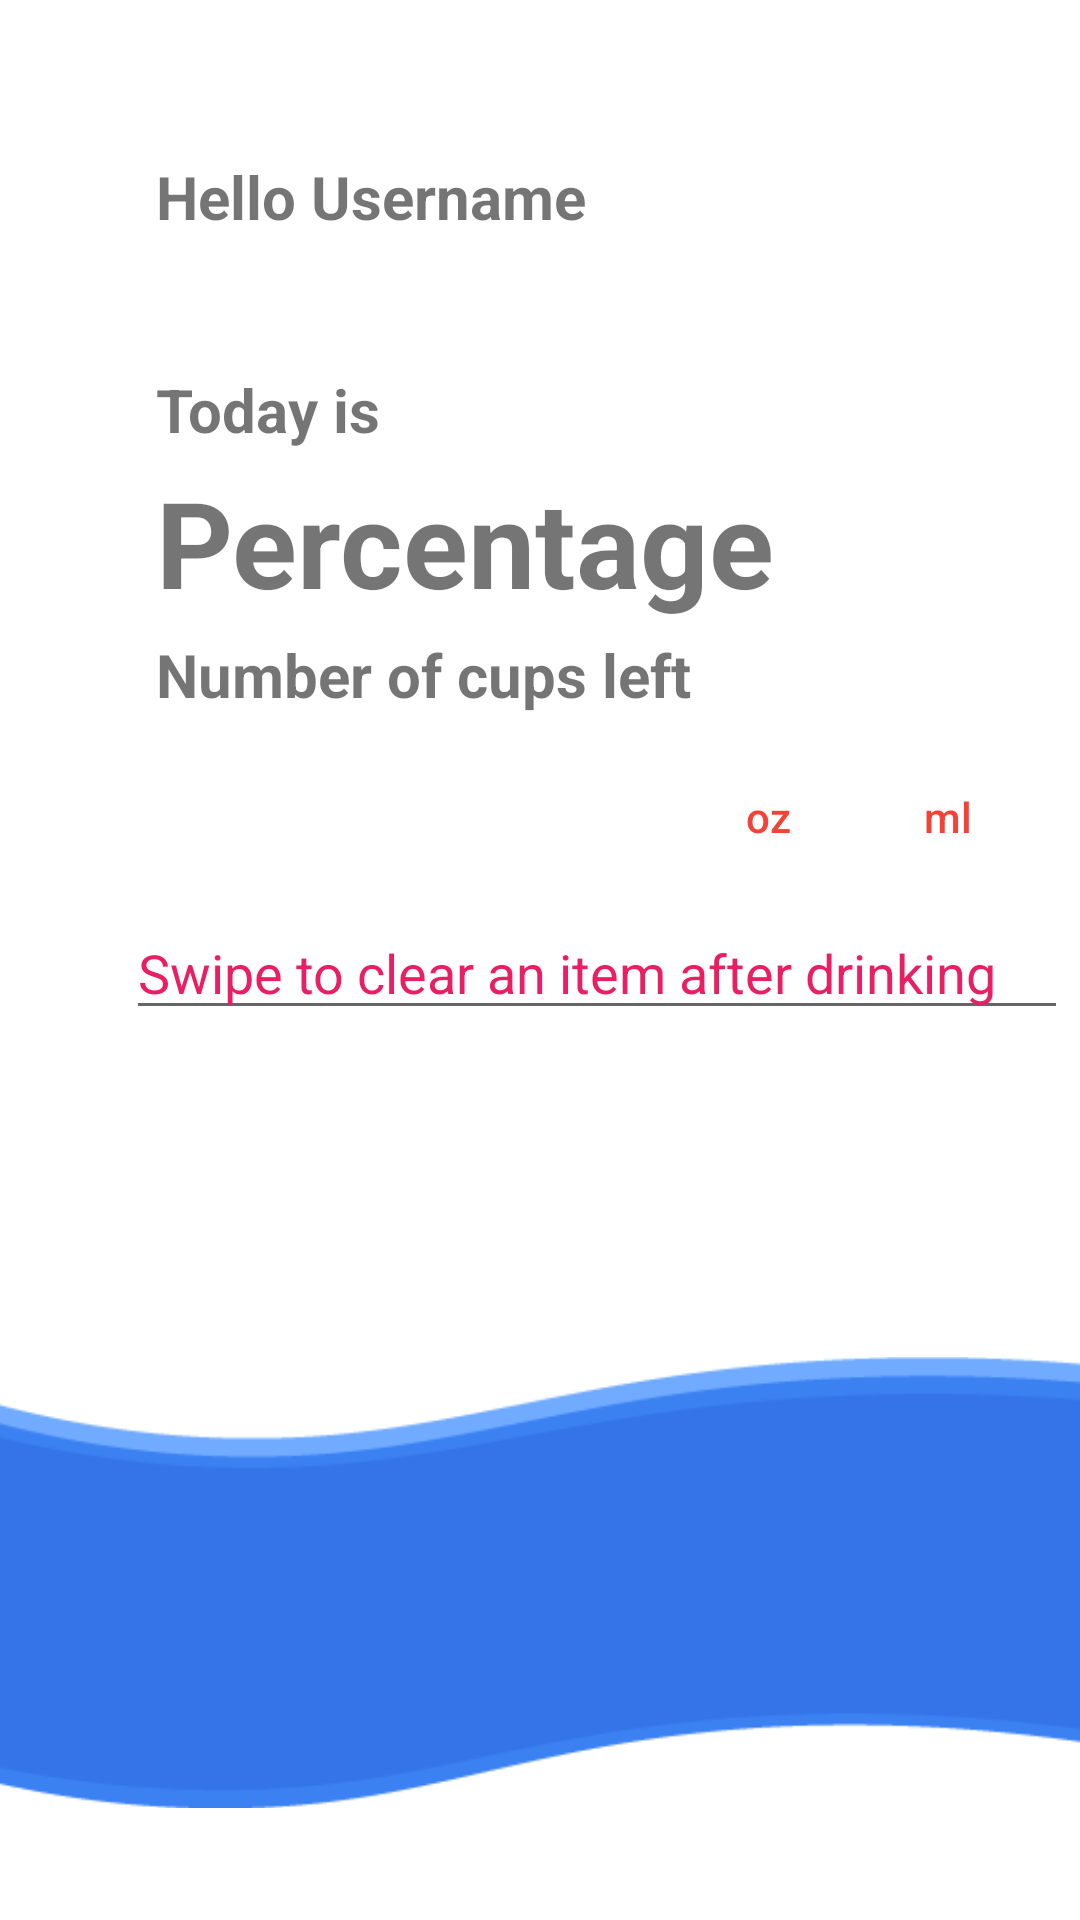

Produce the Android XML layout that renders to this screen, including the resource entries it uses.
<!-- AndroidManifest.xml: application theme Theme.Finalproject -->
<!-- res/layout/fragment_drink_log.xml -->
<?xml version="1.0" encoding="utf-8"?>
<androidx.constraintlayout.widget.ConstraintLayout xmlns:android="http://schemas.android.com/apk/res/android"
    xmlns:app="http://schemas.android.com/apk/res-auto"
    xmlns:tools="http://schemas.android.com/tools"
    android:id="@+id/frameLayout5"
    android:layout_width="match_parent"
    android:layout_height="match_parent"
    tools:context=".DrinkLogFragment">

    

    <TextView
        android:id="@+id/txtHello"
        android:layout_width="wrap_content"
        android:layout_height="wrap_content"
        android:layout_marginStart="52dp"
        android:layout_marginTop="52dp"
        android:text="Hello Username"
        android:textSize="20sp"
        android:textStyle="bold"
        app:layout_constraintStart_toStartOf="parent"
        app:layout_constraintTop_toTopOf="parent" />

    <TextView
        android:id="@+id/txtToday"
        android:layout_width="wrap_content"
        android:layout_height="wrap_content"
        android:layout_marginTop="44dp"
        android:text="Today is"
        android:textSize="20sp"
        android:textStyle="bold"
        app:layout_constraintStart_toStartOf="@+id/txtHello"
        app:layout_constraintTop_toBottomOf="@+id/txtHello" />

    <TextView
        android:id="@+id/txtPercent"
        android:layout_width="wrap_content"
        android:layout_height="wrap_content"
        android:layout_marginStart="0dp"
        android:layout_marginTop="4dp"
        android:text="Percentage"
        android:textSize="40sp"
        android:textStyle="bold"
        app:layout_constraintStart_toStartOf="@+id/txtToday"
        app:layout_constraintTop_toBottomOf="@+id/txtToday" />

    <TextView
        android:id="@+id/txtLeft"
        android:layout_width="wrap_content"
        android:layout_height="wrap_content"
        android:layout_marginStart="0dp"
        android:layout_marginTop="4dp"
        android:text="Number of cups left"
        android:textSize="20sp"
        android:textStyle="bold"
        app:layout_constraintStart_toStartOf="@+id/txtPercent"
        app:layout_constraintTop_toBottomOf="@+id/txtPercent" />

    <androidx.recyclerview.widget.RecyclerView
        android:id="@+id/list3"
        android:layout_width="match_parent"
        android:layout_height="wrap_content"
        android:layout_marginStart="4dp"
        android:layout_marginEnd="4dp"
        android:layout_marginTop="10dp"
        app:layout_constraintStart_toStartOf="@+id/txtLeft"
        app:layout_constraintTop_toBottomOf="@+id/txtLeft" />

    <Button
        android:id="@+id/ml"
        android:layout_width="60dp"
        android:layout_height="wrap_content"
        android:layout_marginStart="144dp"
        android:layout_marginTop="0dp"
        android:background="@android:color/transparent"
        android:text="ml"
        android:textAllCaps="false"
        android:textColor="#F44336"
        app:layout_constraintEnd_toEndOf="parent"
        app:layout_constraintHorizontal_bias="0.91"
        app:layout_constraintStart_toStartOf="parent"
        app:layout_constraintTop_toBottomOf="@+id/list3" />

    <Button
        android:id="@+id/oz"
        android:layout_width="60dp"
        android:layout_height="wrap_content"
        android:text="oz"
        android:textAllCaps="false"
        android:textColor="#F44336"
        android:background="@android:color/transparent"
        app:layout_constraintEnd_toStartOf="@id/ml"
        app:layout_constraintTop_toBottomOf="@+id/list3" />

    <ImageView
        android:id="@+id/imageView6"
        android:layout_width="422dp"
        android:layout_height="213dp"
        android:src="@drawable/wave"
        app:layout_constraintBottom_toBottomOf="parent"
        app:layout_constraintEnd_toEndOf="parent"
        app:layout_constraintHorizontal_bias="0.545"
        app:layout_constraintStart_toStartOf="parent"
        app:layout_constraintTop_toTopOf="parent"
        app:layout_constraintVertical_bias="0.986" />
    <EditText
            android:layout_width="314dp"
            android:layout_height="39dp"
            android:inputType="textPersonName"
            android:text="Swipe to clear an item after drinking"
            android:ems="10"
            android:id="@+id/Swipe"
            app:layout_constraintTop_toBottomOf="@+id/oz" app:layout_constraintEnd_toEndOf="parent"
            android:layout_marginTop="8dp" android:layout_marginEnd="4dp" android:textColor="#E91E63"/>

</androidx.constraintlayout.widget.ConstraintLayout>
<!-- resources referenced by this layout -->
<resources>
  <!-- drawable wave: png bitmap (drawable-mdpi, 5553 bytes) -->
  <style name="Theme.Finalproject" parent="Theme.MaterialComponents.DayNight.DarkActionBar">
          
          <item name="colorPrimary">@color/water_blue</item>
          <item name="colorPrimaryVariant">@color/water_blue</item>
          <item name="colorOnPrimary">@color/white</item>
          
          <item name="colorSecondary">@color/water_blue</item>
          <item name="colorSecondaryVariant">@color/water_blue</item>
          <item name="colorOnSecondary">@color/black</item>
          
          <item name="android:statusBarColor" tools:targetApi="l">?attr/colorPrimaryVariant</item>
          
      </style>
  <color name="water_blue">#3574e9</color>
  <color name="white">#FFFFFFFF</color>
  <color name="black">#FF000000</color>
</resources>
